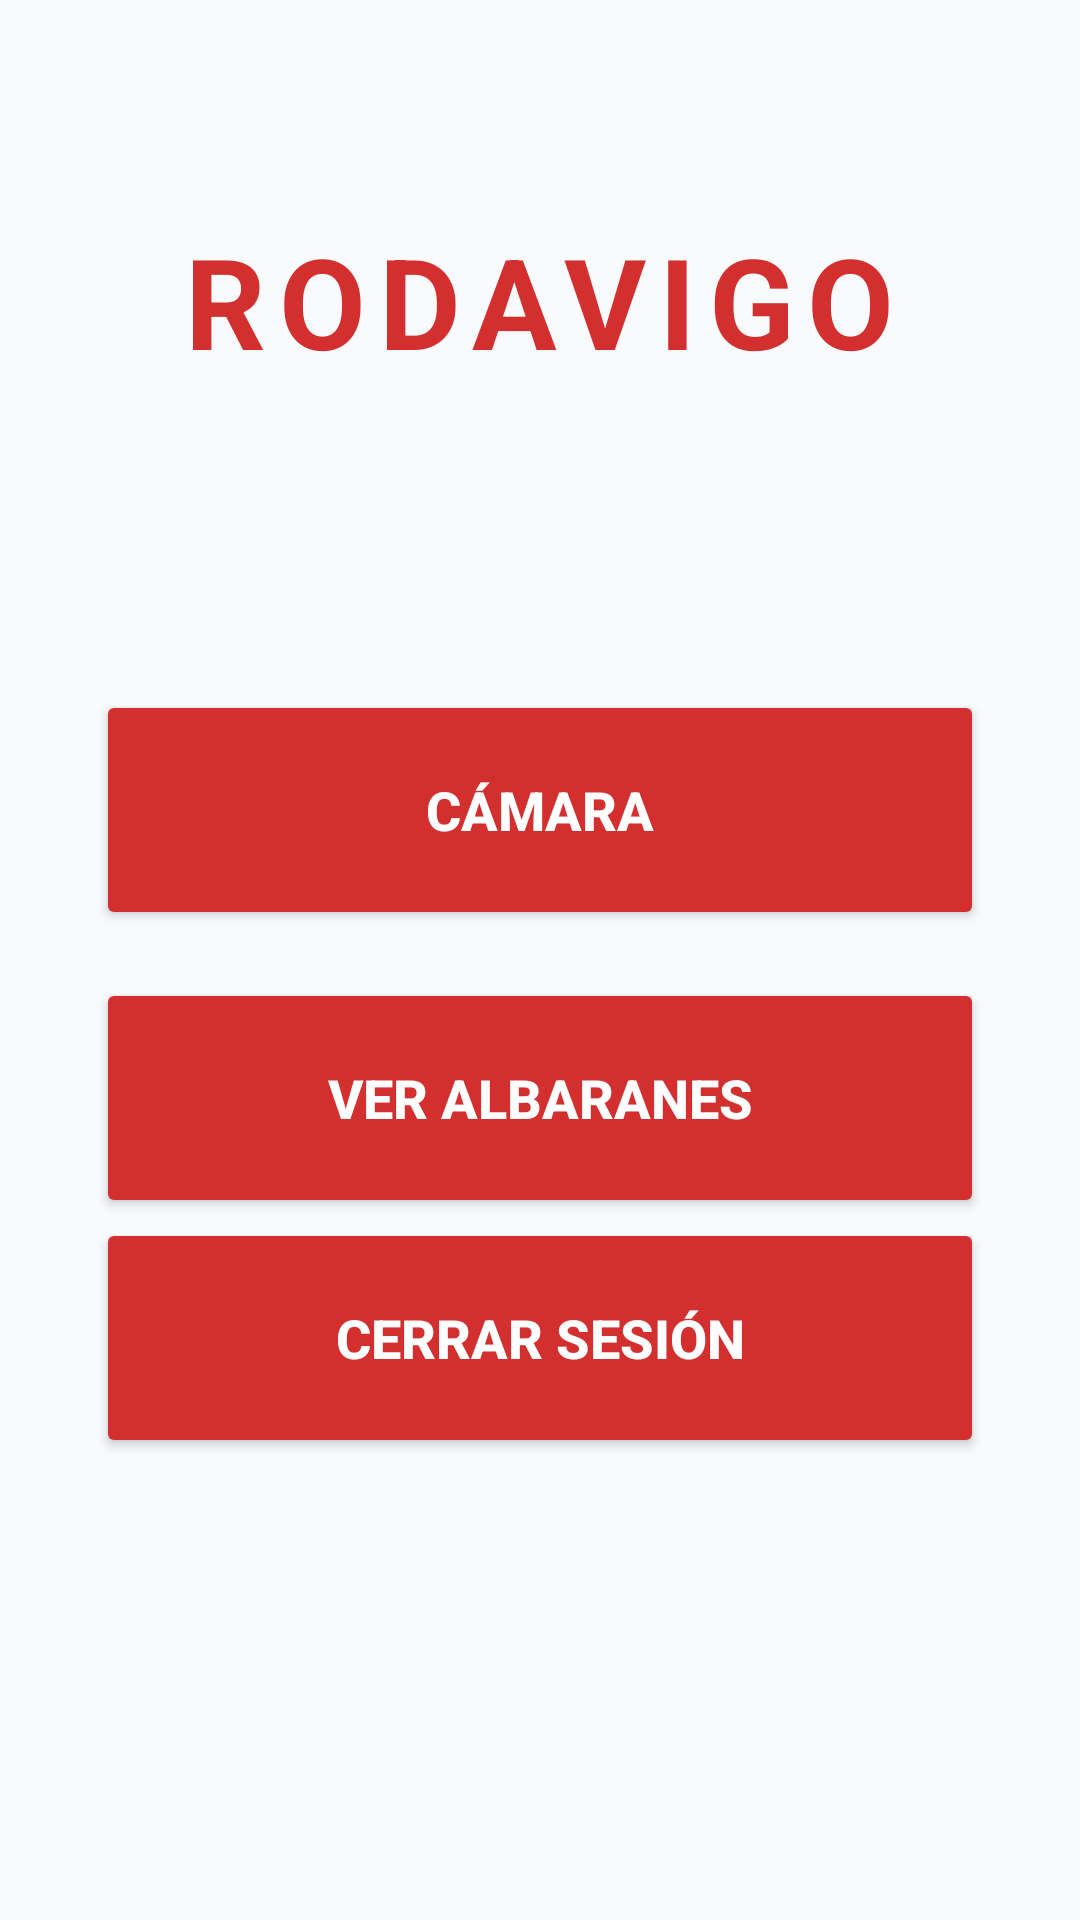

The Android layout XML behind this screen, and the referenced resources:
<!-- AndroidManifest.xml: application theme Theme.AppCompat.Light.NoActionBar -->
<!-- res/layout/activity_home.xml -->
<?xml version="1.0" encoding="utf-8"?>
<LinearLayout xmlns:android="http://schemas.android.com/apk/res/android"
    xmlns:app="http://schemas.android.com/apk/res-auto"
    xmlns:tools="http://schemas.android.com/tools"
    android:layout_width="match_parent"
    android:layout_height="match_parent"
    android:orientation="vertical"
    android:background="@color/gray_background"
    android:gravity="center_horizontal"
    android:padding="32dp">

    <TextView
        android:id="@+id/txtTitulo"
        android:layout_width="wrap_content"
        android:layout_height="wrap_content"
        android:layout_marginTop="40dp"
        android:text="RODAVIGO"
        android:textColor="@color/rodavigo_red"
        android:textSize="42sp"
        android:textStyle="bold"
        android:letterSpacing="0.1"/>

    <View
        android:layout_width="0dp"
        android:layout_height="0dp"
        android:layout_weight="1" />

    <Button
        android:id="@+id/btnAccederEscaner"
        android:layout_width="match_parent"
        android:layout_height="80dp"
        android:layout_marginBottom="16dp"
        android:elevation="8dp"
        android:text="CÁMARA"
        android:textColor="@color/white"
        android:textSize="18sp"
        android:textStyle="bold"
        app:backgroundTint="@color/rodavigo_red"
        app:cornerRadius="40dp"
        app:iconGravity="textStart"
        app:iconSize="28dp"
        tools:ignore="MissingClass" />

    <Button
        android:id="@+id/btnVerAlbaranes"
        android:layout_width="match_parent"
        android:layout_height="80dp"
        android:elevation="8dp"
        android:text="VER ALBARANES"
        android:textColor="@color/white"
        android:textSize="18sp"
        android:textStyle="bold"
        app:backgroundTint="@color/rodavigo_red"
        app:cornerRadius="40dp"
        app:iconGravity="textStart"
        app:iconSize="28dp"
        tools:ignore="MissingClass" />

    <Button
        android:id="@+id/btnCerrarSesion"
        android:layout_width="match_parent"
        android:layout_height="80dp"
        android:elevation="8dp"
        android:text="Cerrar Sesión"
        android:textColor="@color/white"
        android:textSize="18sp"
        android:textStyle="bold"
        app:backgroundTint="@color/rodavigo_red"
        app:cornerRadius="40dp"
        app:iconGravity="textStart"
        app:iconSize="28dp"
        tools:ignore="MissingClass" />

    <View
        android:layout_width="0dp"
        android:layout_height="0dp"
        android:layout_weight="1.2" />

</LinearLayout>
<!-- resources referenced by this layout -->
<resources>
  <color name="gray_background">#F8FAFC</color>
  <color name="rodavigo_red">#D32F2F</color>
  <color name="white">#FFFFFFFF</color>
</resources>
